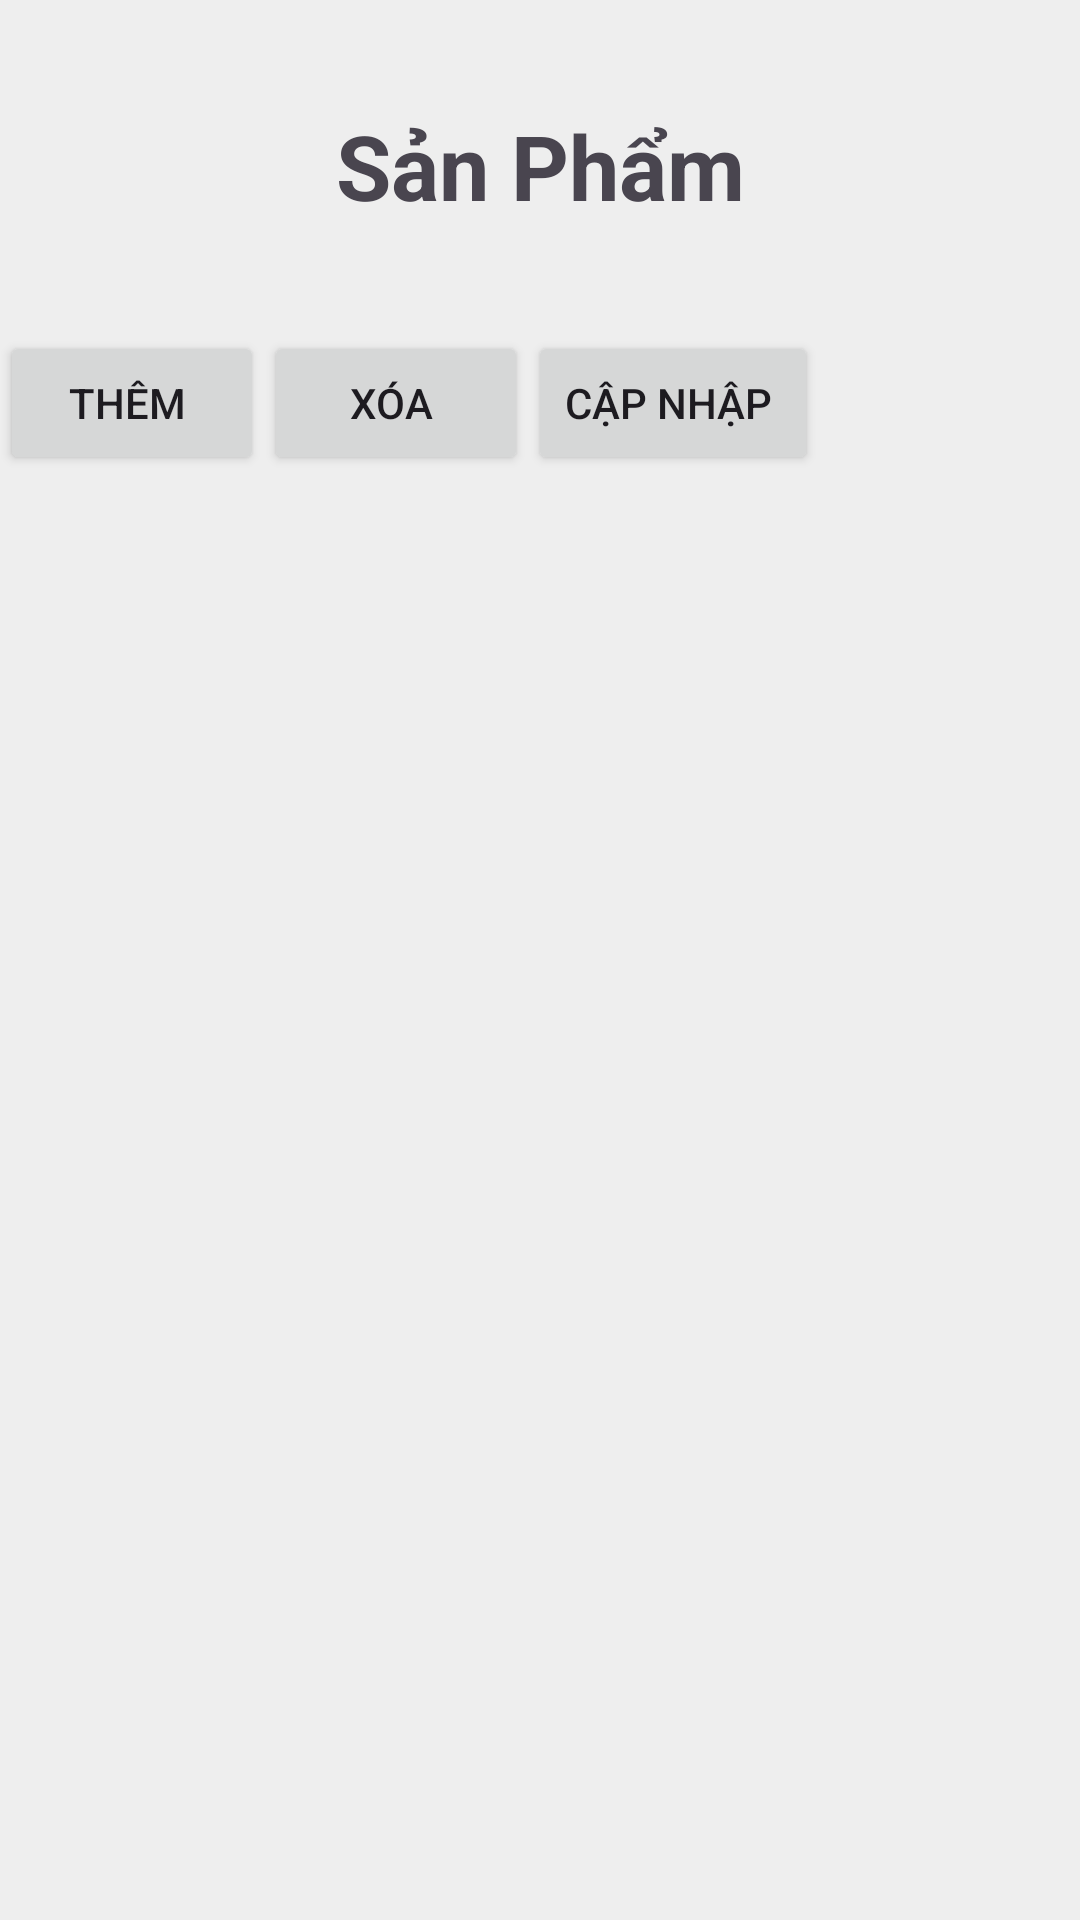

Android layout source for this screen:
<!-- AndroidManifest.xml: application theme Theme.Kiemtraa -->
<!-- res/layout/activity_main.xml -->
<?xml version="1.0" encoding="utf-8"?>
<LinearLayout xmlns:android="http://schemas.android.com/apk/res/android"
    xmlns:app="http://schemas.android.com/apk/res-auto"
    xmlns:tools="http://schemas.android.com/tools"
    android:layout_width="match_parent"
    android:layout_height="match_parent"
    android:background="#EEEEEE"
    android:orientation="vertical"
    tools:context=".MainActivity">

    <TextView
        android:layout_width="match_parent"
        android:layout_height="wrap_content"
        android:layout_margin="35dp"
        android:gravity="center"
        android:text="Sản Phẩm"
        android:textSize="30dp"
        android:textStyle="bold" />

    <androidx.recyclerview.widget.RecyclerView
        android:id="@+id/RecyclerView"
        android:layout_width="match_parent"
        android:layout_height="wrap_content"
        android:layout_marginStart="20dp"
        android:layout_marginEnd="20dp" />

    <LinearLayout
        android:layout_width="match_parent"
        android:layout_height="match_parent"
        android:orientation="horizontal">

        <Button
            android:id="@+id/btnAddProduct"
            android:layout_width="wrap_content"
            android:layout_height="wrap_content"

            android:text="Thêm " />

        <Button
            android:id="@+id/btnDelete"
            android:layout_width="wrap_content"
            android:layout_height="wrap_content"

            android:text="Xóa " />

        <Button
            android:id="@+id/btnCN"
            android:layout_width="wrap_content"
            android:layout_height="wrap_content"

            android:text="Cập Nhập "/>
    </LinearLayout>


</LinearLayout>
<!-- resources referenced by this layout -->
<resources>
  <style name="Theme.Kiemtraa" parent="Base.Theme.Kiemtraa" />
  <style name="Base.Theme.Kiemtraa" parent="Theme.Material3.DayNight.NoActionBar">
          
          
      </style>
</resources>
